3-way image classification set "dataset_split" from GitHub (FerdyOktavian/klasifikasi_sawit_efficientNetV2); label vocabulary: belum masak, masak, terlalu masak.

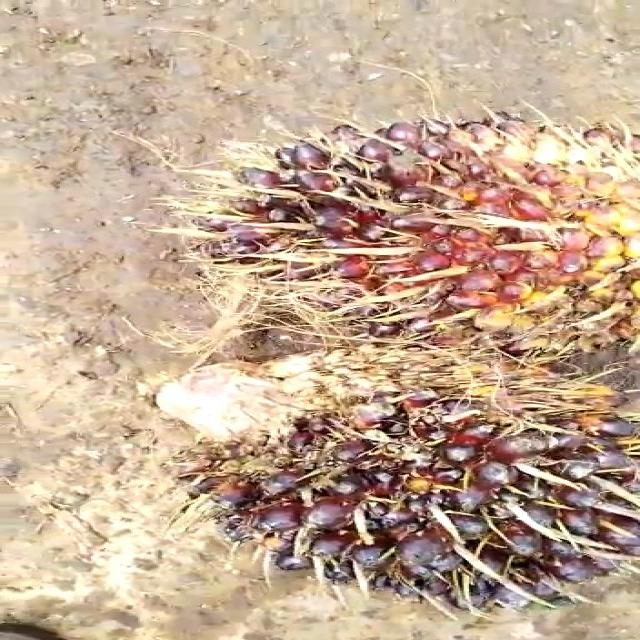
Label: belum masak

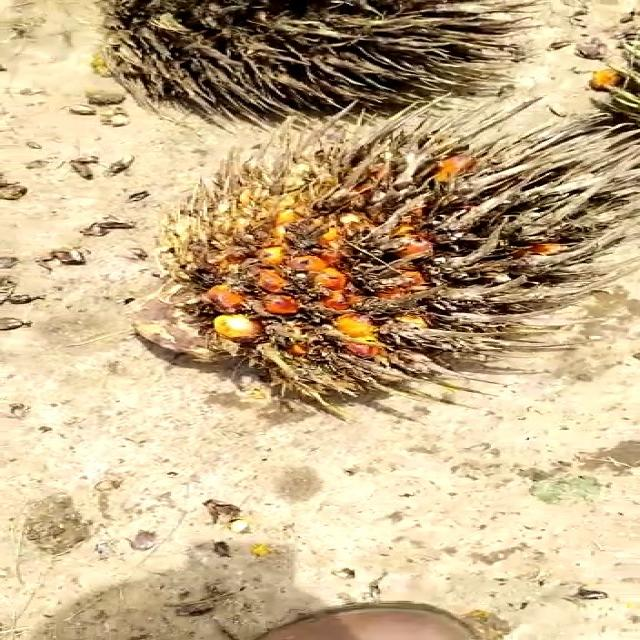
Label: terlalu masak

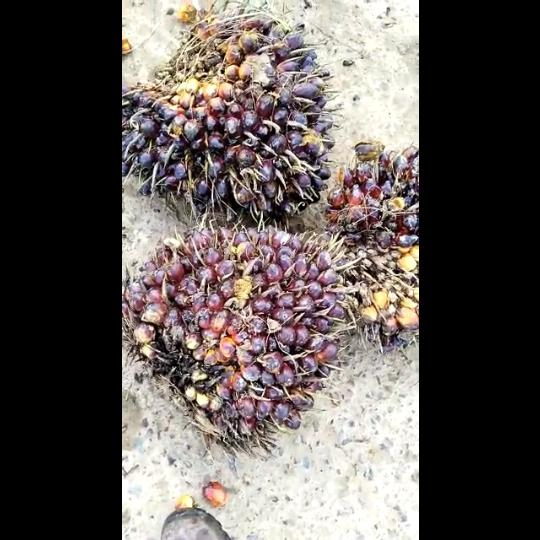
Label: belum masak

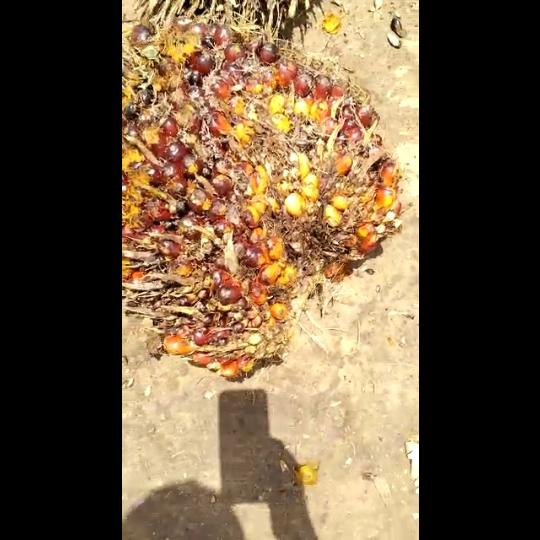
Label: masak

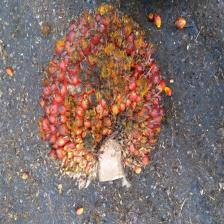
Label: masak

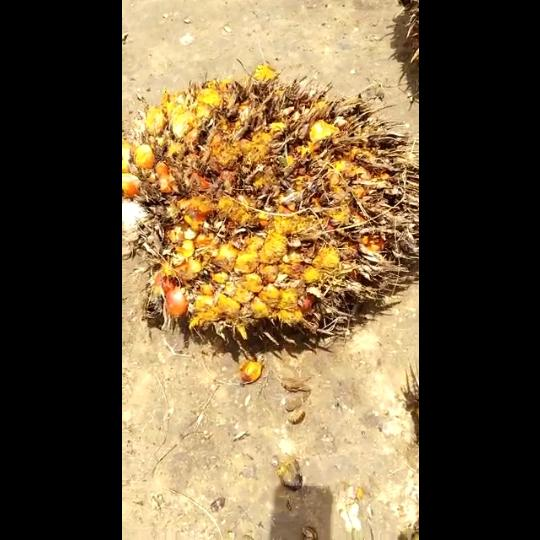
Label: terlalu masak
